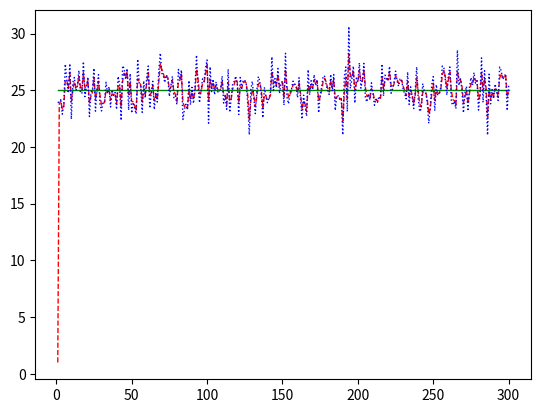

The script that saved this image:
import math
import matplotlib.pyplot as plt
import numpy as np
# predict:
# pre_x_k = A * pose_x_k-1 + B * u_k-1
# pre_P_k = A * pose_P_k-1 * transpose_A + Q

# update:
# K_k = (pre_P_k * transpose_H) / (H * pre_P_k * transpose_H + R)
# post_x_k = pre_x_k + K_k * (z_k - H * pre_x_k)
# post_P_k = (I - K_k * H) * pre_P_k

if __name__ == "__main__":
  N = 300
  CON = 25
  x = np.zeros((1, N))
  y = math.sqrt(2) * np.random.randn(1,N) + CON

  x[0, 0] = 1
  p = 10

  Q = np.cov(np.random.rand(1,N))
  R = np.cov(np.random.rand(1,N))

  for k in range(1, N):
      x[0, k] = x[0, k - 1]
      p = p + Q

      k_g = p / (p + R)
      x[0, k] = x[0, k] + k_g * (y[0, k] - x[0, k])
      p = (1 - k_g) * p

  x_label = np.linspace(1, N, N)
  y_label = np.array([CON]*N)

  plt.plot(x_label, x[0], color='r', linewidth=1.0, linestyle='--')
  plt.plot(x_label, y_label, color='g', linewidth=1.0, linestyle='-')
  plt.plot(x_label, y[0], color='b', linewidth=1.0, linestyle=':')
  plt.show()
